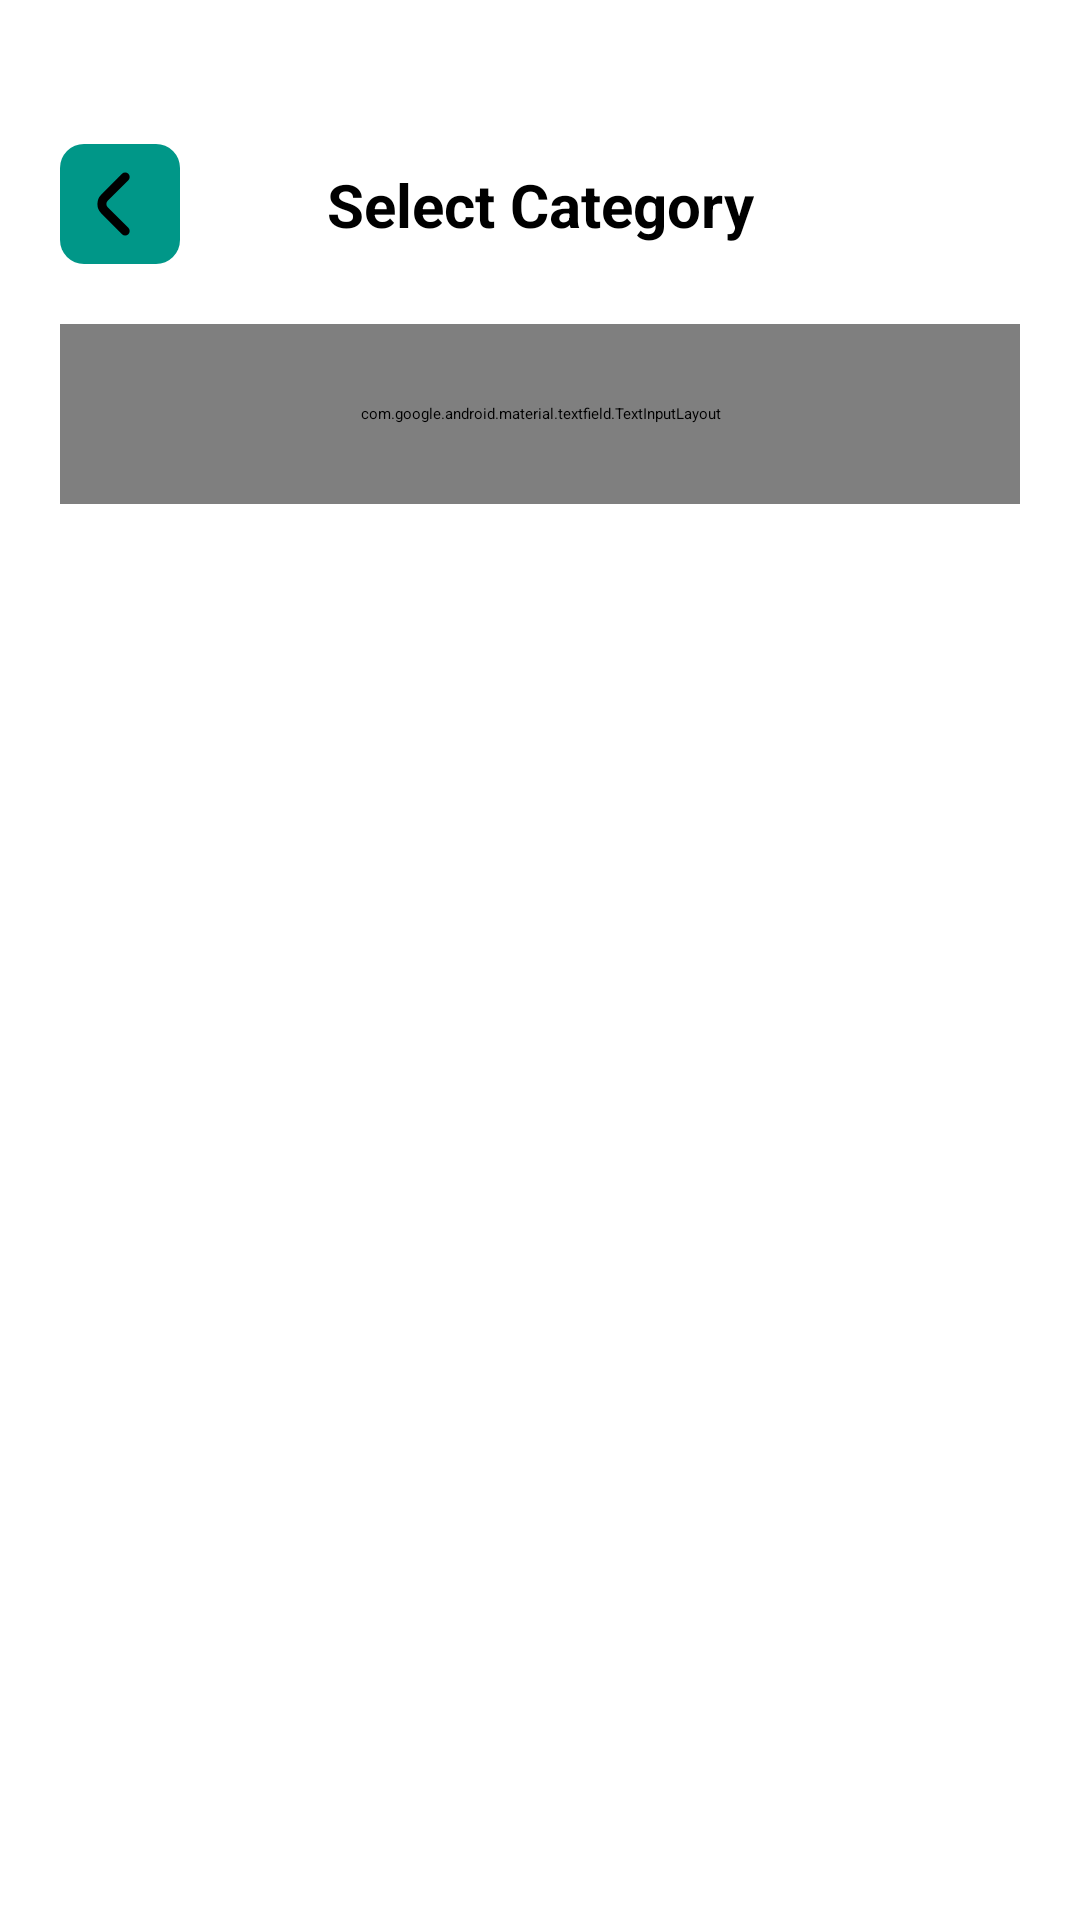

Reconstruct the res/layout file that produces this screen, plus the resources it refers to.
<!-- AndroidManifest.xml: application theme Base.Theme.EaseExpense -->
<!-- res/layout/activity_select_category.xml -->
<?xml version="1.0" encoding="utf-8"?>
<LinearLayout xmlns:android="http://schemas.android.com/apk/res/android"
    xmlns:app="http://schemas.android.com/apk/res-auto"
    xmlns:tools="http://schemas.android.com/tools"
    android:id="@+id/main"
    android:layout_width="match_parent"
    android:layout_height="match_parent"
    android:background="@color/white"
    android:orientation="vertical"
    tools:context=".SelectCategoryActivity">

    <androidx.constraintlayout.widget.ConstraintLayout
        android:layout_width="match_parent"
        android:layout_height="wrap_content"
        android:layout_marginHorizontal="20dp"
        android:layout_marginTop="48dp"
        app:layout_constraintEnd_toEndOf="parent"
        app:layout_constraintStart_toStartOf="parent"
        app:layout_constraintTop_toTopOf="parent">

        <ImageButton
            android:id="@+id/backBTN"
            android:layout_width="40dp"
            android:layout_height="40dp"
            android:background="@drawable/shape_button_rounded_bg"
            android:contentDescription="Back Button"
            android:paddingEnd="4dp"
            android:src="@drawable/ic_chevron_left"
            app:layout_constraintStart_toStartOf="parent"
            app:layout_constraintTop_toTopOf="parent"
            app:tint="@color/white" />

        <com.google.android.material.textview.MaterialTextView
            android:layout_width="wrap_content"
            android:layout_height="wrap_content"
            android:layout_gravity="center"
            android:text="Select Category"
            android:textSize="20sp"
            android:textStyle="bold"
            app:layout_constraintBottom_toBottomOf="parent"
            app:layout_constraintEnd_toEndOf="parent"
            app:layout_constraintStart_toStartOf="parent"
            app:layout_constraintTop_toTopOf="parent" />
    </androidx.constraintlayout.widget.ConstraintLayout>

    <com.google.android.material.textfield.TextInputLayout
        android:layout_width="match_parent"
        android:layout_height="60dp"
        android:layout_marginHorizontal="20dp"
        android:layout_marginTop="20dp"
        app:boxCornerRadiusBottomEnd="8dp"
        app:boxCornerRadiusBottomStart="8dp"
        app:boxCornerRadiusTopEnd="8dp"
        app:boxCornerRadiusTopStart="8dp"
        app:boxStrokeColor="#99009788"
        app:errorEnabled="true"
        app:hintEnabled="false">

        <com.google.android.material.textfield.TextInputEditText
            android:id="@+id/searchInput"
            android:layout_width="match_parent"
            android:layout_height="wrap_content"
            android:drawableStart="@drawable/selector_edittext_search_ic"
            android:drawablePadding="12dp"
            android:hint="Search category"
            android:inputType="textCapWords"
            android:maxLines="1" />
    </com.google.android.material.textfield.TextInputLayout>

    <GridView
        android:id="@+id/categoryGridView"
        android:layout_width="match_parent"
        android:layout_height="match_parent"
        android:layout_marginHorizontal="20dp"
        android:layout_marginTop="20dp"
        android:layout_marginBottom="12dp"
        android:horizontalSpacing="12dp"
        android:numColumns="3"
        android:verticalSpacing="12dp"
        app:layout_constraintTop_toBottomOf="@+id/topBar" />

</LinearLayout>
<!-- resources referenced by this layout -->
<resources>
  <color name="white">#FFFFFFFF</color>
  <!-- drawable ic_chevron_left (drawable) -->
  <vector xmlns:android="http://schemas.android.com/apk/res/android"
      android:width="24dp"
      android:height="24dp"
      android:viewportWidth="24"
      android:viewportHeight="24">
    <path
        android:fillColor="#FF000000"
        android:pathData="M10.6,12.71a1,1,0,0,1,0-1.42l4.59-4.58a1,1,0,0,0,0-1.42,1,1,0,0,0-1.41,0L9.19,9.88a3,3,0,0,0,0,4.24l4.59,4.59a1,1,0,0,0,.7.29,1,1,0,0,0,.71-.29,1,1,0,0,0,0-1.42Z"/>
  </vector>
  <!-- drawable selector_edittext_search_ic (drawable) -->
  <?xml version="1.0" encoding="utf-8"?>
  
  <selector xmlns:android="http://schemas.android.com/apk/res/android">
      <item android:drawable="@drawable/ic_search" android:state_focused="false" />
      <item android:drawable="@drawable/ic_search_focus" android:state_focused="true" />
  </selector>
  <!-- drawable shape_button_rounded_bg (drawable) -->
  <?xml version="1.0" encoding="utf-8"?>
  <shape xmlns:android="http://schemas.android.com/apk/res/android">
      <solid android:color="@color/accentColor" />
      <corners android:radius="8dp"/>
  </shape>
  <style name="Base.Theme.EaseExpense" parent="Theme.Material3.Light.NoActionBar">
          
          <item name="colorPrimary">@color/accentColor</item>
          
          <item name="colorPrimaryContainer">@color/accentColor</item>
          
          <item name="colorSecondaryContainer">@color/accentOpacity</item>
          
          <item name="android:textColorHighlight">@color/accentOpacity</item>
      </style>
  <!-- drawable ic_search (drawable) -->
  <vector xmlns:android="http://schemas.android.com/apk/res/android"
      android:width="20dp"
      android:height="20dp"
      android:viewportWidth="24"
      android:viewportHeight="24">
    <path
        android:fillColor="@color/editTextIconColor"
        android:pathData="M23.707,22.293l-5.969,-5.969a10.016,10.016 0,1 0,-1.414 1.414l5.969,5.969a1,1 0,0 0,1.414 -1.414ZM10,18a8,8 0,1 1,8 -8A8.009,8.009 0,0 1,10 18Z"/>
  </vector>
  <!-- drawable ic_search_focus (drawable) -->
  <vector xmlns:android="http://schemas.android.com/apk/res/android"
      android:width="20dp"
      android:height="20dp"
      android:viewportWidth="24"
      android:viewportHeight="24">
    <path
        android:fillColor="@color/accentColor"
        android:pathData="M23.707,22.293l-5.969,-5.969a10.016,10.016 0,1 0,-1.414 1.414l5.969,5.969a1,1 0,0 0,1.414 -1.414ZM10,18a8,8 0,1 1,8 -8A8.009,8.009 0,0 1,10 18Z"/>
  </vector>
  <color name="accentColor">#009788</color>
  <color name="accentOpacity">#5C009788</color>
  <color name="editTextIconColor">#B3ADB2</color>
</resources>
